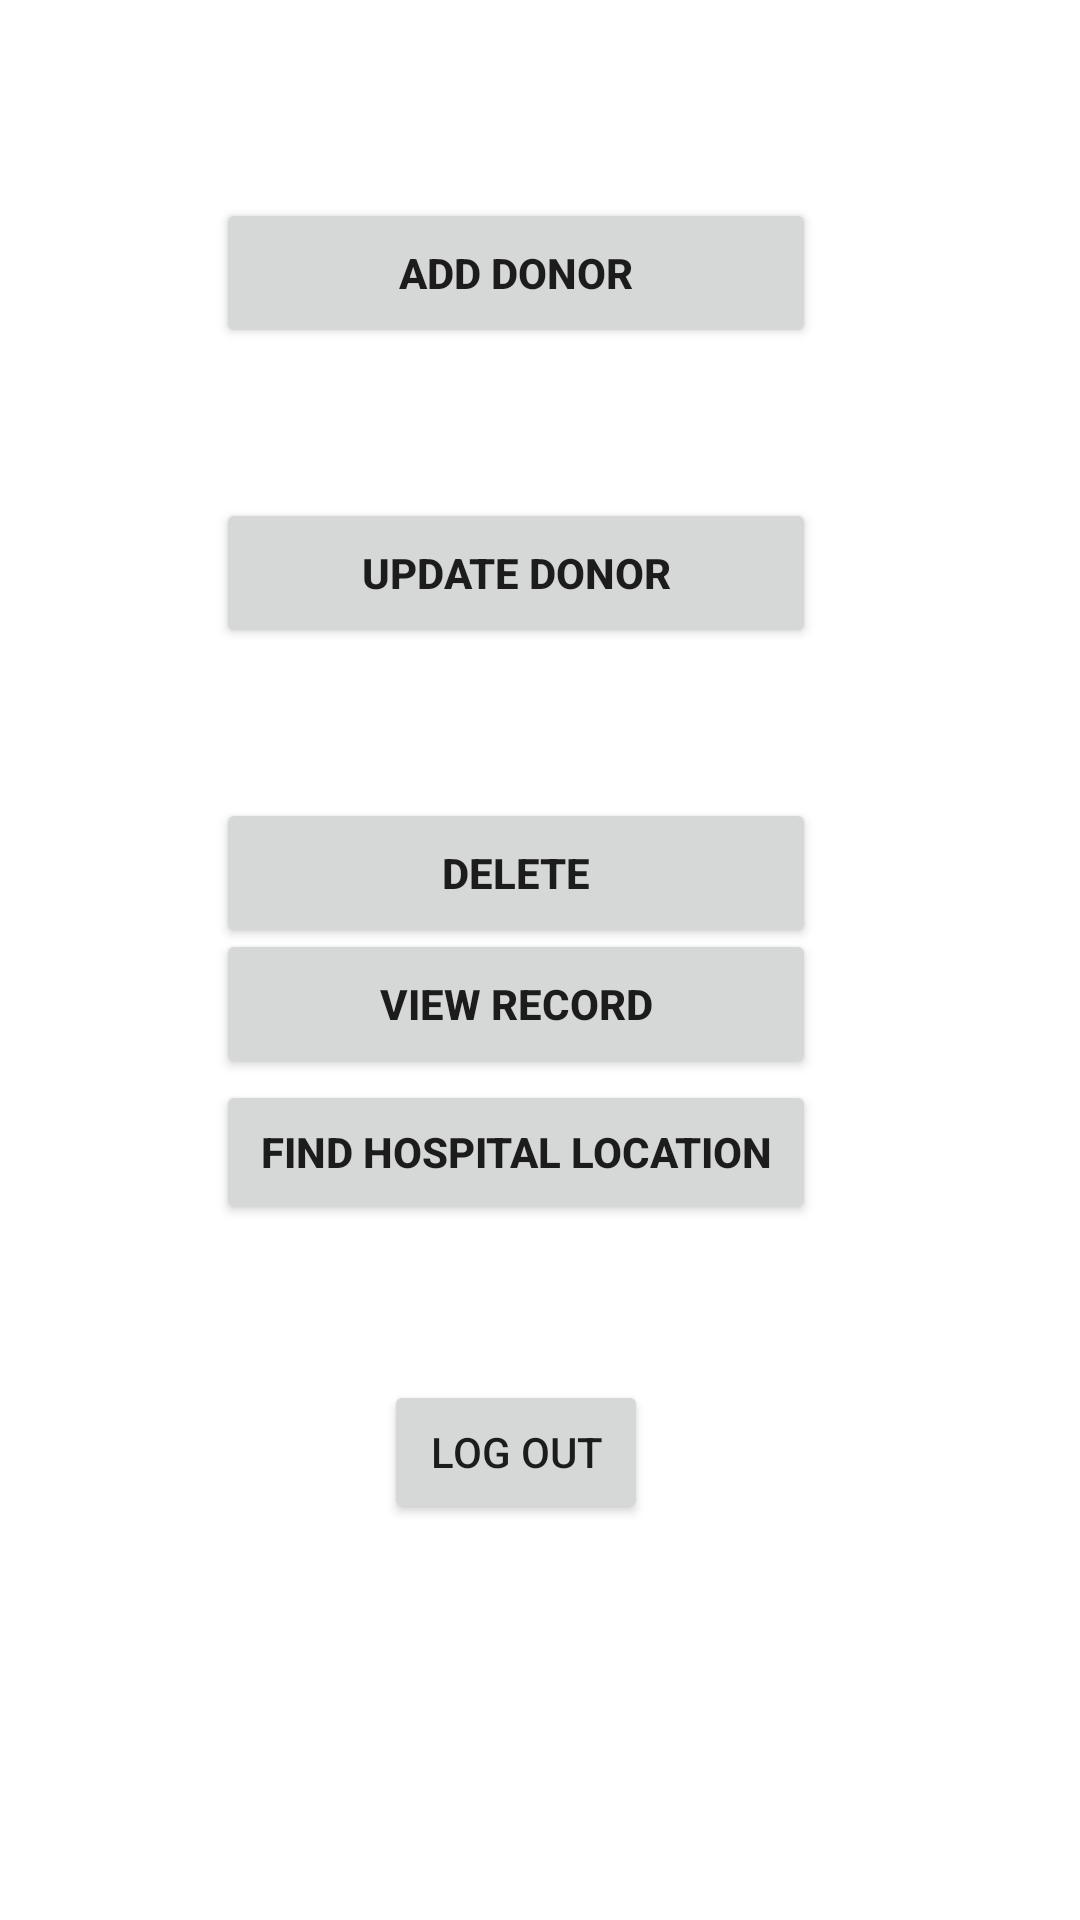

Android layout source for this screen:
<!-- AndroidManifest.xml: application theme Theme.Assignmet3 -->
<!-- res/layout/activity_main.xml -->
<?xml version="1.0" encoding="utf-8"?>
<androidx.constraintlayout.widget.ConstraintLayout xmlns:android="http://schemas.android.com/apk/res/android"
    xmlns:app="http://schemas.android.com/apk/res-auto"
    xmlns:tools="http://schemas.android.com/tools"
    android:layout_width="match_parent"
    android:layout_height="match_parent"
    tools:context=".MainActivity"
    >

    <Button
        android:id="@+id/button3"
        android:layout_width="200dp"
        android:layout_height="50dp"
        android:layout_marginTop="66dp"
        android:text="Add Donor"
        android:textStyle="bold"
        app:layout_constraintStart_toStartOf="@+id/button4"
        app:layout_constraintTop_toTopOf="parent" />

    <Button
        android:id="@+id/button4"
        android:layout_width="200dp"
        android:layout_height="50dp"
        android:layout_marginTop="50dp"
        android:text="Update Donor"
        android:textStyle="bold"
        app:layout_constraintStart_toStartOf="@+id/button5"
        app:layout_constraintTop_toBottomOf="@+id/button3" />

    <Button
        android:id="@+id/button5"
        android:layout_width="200dp"
        android:layout_height="50dp"
        android:layout_marginTop="50dp"
        android:text="Delete"
        android:textStyle="bold"
        app:layout_constraintEnd_toEndOf="parent"
        app:layout_constraintHorizontal_bias="0.451"
        app:layout_constraintStart_toStartOf="parent"
        app:layout_constraintTop_toBottomOf="@+id/button4" />

    <Button
        android:id="@+id/button6"
        android:layout_width="200dp"
        android:layout_height="50dp"
        android:text="view record"
        android:textStyle="bold"
        app:layout_constraintBottom_toBottomOf="parent"
        app:layout_constraintEnd_toEndOf="parent"
        app:layout_constraintHorizontal_bias="0.45"
        app:layout_constraintStart_toStartOf="parent"
        app:layout_constraintTop_toTopOf="parent"
        app:layout_constraintVertical_bias="0.525" />

    <Button
        android:id="@+id/button7"
        android:layout_width="200dp"
        android:layout_height="wrap_content"
        android:layout_marginBottom="52dp"
        android:text="Find hospital location"
        android:textStyle="bold"
        app:layout_constraintBottom_toTopOf="@+id/button8"
        app:layout_constraintStart_toStartOf="@+id/button6" />

    <Button
        android:id="@+id/button8"
        android:layout_width="wrap_content"
        android:layout_height="wrap_content"
        android:layout_marginBottom="132dp"

        android:text="Log out"
        app:layout_constraintBottom_toBottomOf="parent"
        app:layout_constraintEnd_toEndOf="@+id/button5"
        app:layout_constraintStart_toStartOf="@+id/button5" />
</androidx.constraintlayout.widget.ConstraintLayout>
<!-- resources referenced by this layout -->
<resources>
  <style name="Theme.Assignmet3" parent="Theme.MaterialComponents.DayNight.DarkActionBar">
          
          <item name="colorPrimary">@color/purple_500</item>
          <item name="colorPrimaryVariant">@color/purple_700</item>
          <item name="colorOnPrimary">@color/white</item>
          
          <item name="colorSecondary">@color/teal_200</item>
          <item name="colorSecondaryVariant">@color/teal_700</item>
          <item name="colorOnSecondary">@color/black</item>
          
          <item name="android:statusBarColor">?attr/colorPrimaryVariant</item>
          
      </style>
  <!-- not gathered from this repository: default colours our renderer supplied (Android Studio template values) -->
  <color name="purple_500">#FF6200EE</color>
  <color name="purple_700">#FF3700B3</color>
  <color name="teal_200">#FF03DAC5</color>
  <color name="teal_700">#FF018786</color>
  <color name="black">#FF000000</color>
  <color name="white">#FFFFFFFF</color>
</resources>
